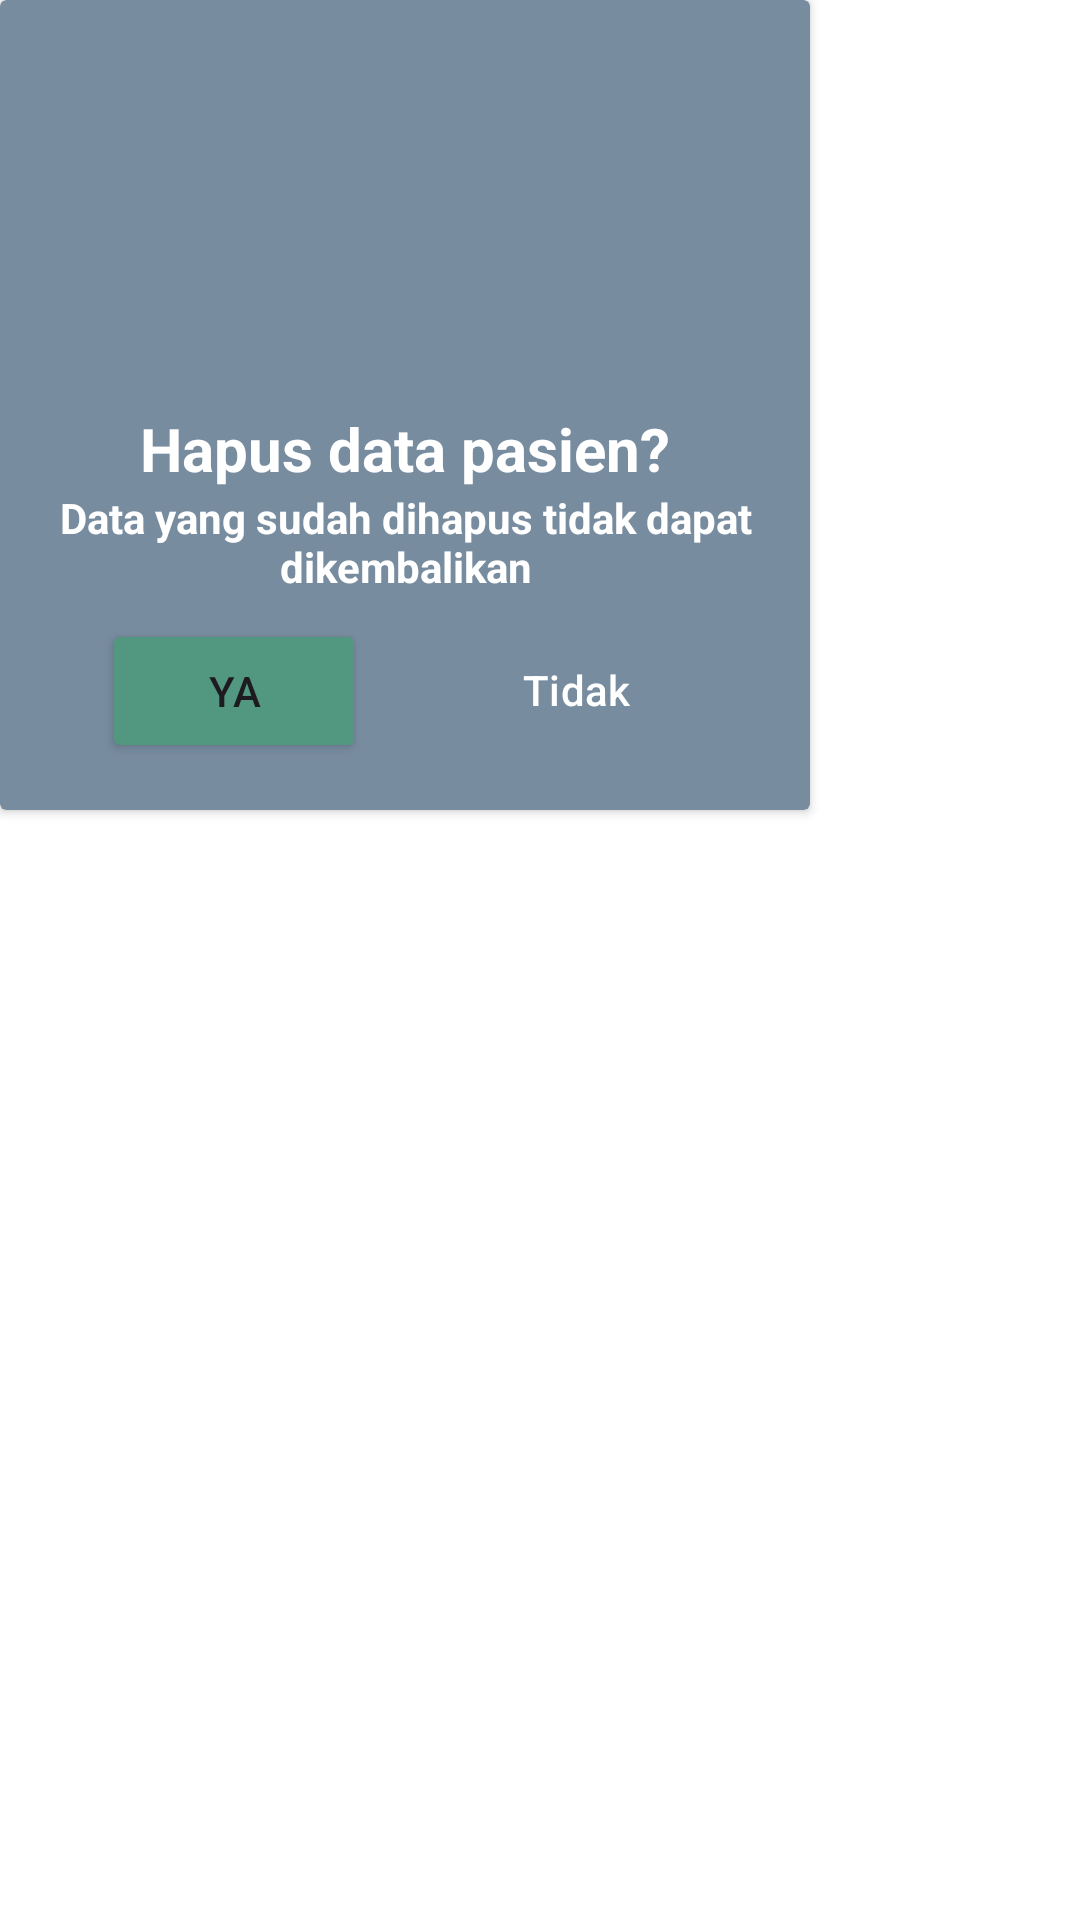

The Android layout XML behind this screen, and the referenced resources:
<!-- AndroidManifest.xml: application theme Theme.MedUnnes -->
<!-- res/layout/dialog_delete_alert.xml -->
<?xml version="1.0" encoding="utf-8"?>
<LinearLayout xmlns:android="http://schemas.android.com/apk/res/android"
    android:layout_width="match_parent"
    android:layout_height="match_parent"
    xmlns:app="http://schemas.android.com/apk/res-auto">

    <androidx.cardview.widget.CardView
        android:id="@+id/cv_buat_janji_alert"
        android:layout_width="270dp"
        android:layout_height="270dp"
        app:cardBackgroundColor="@color/grey_blue">

        <androidx.constraintlayout.widget.ConstraintLayout
            android:layout_width="match_parent"
            android:layout_height="wrap_content"
            android:layout_gravity="center"
            android:padding="16dp">

            <ImageView
                android:id="@+id/iv_alert"
                android:layout_width="120dp"
                android:layout_height="120dp"
                app:layout_constraintTop_toTopOf="parent"
                app:layout_constraintStart_toStartOf="parent"
                app:layout_constraintEnd_toEndOf="parent"
                android:src="@drawable/delete_outline"/>

            <TextView
                android:id="@+id/tv_alert_title"
                android:layout_width="match_parent"
                android:layout_height="wrap_content"
                android:gravity="center"
                app:layout_constraintTop_toBottomOf="@id/iv_alert"
                app:layout_constraintStart_toStartOf="parent"
                app:layout_constraintEnd_toEndOf="parent"
                android:textColor="@color/white"
                android:textSize="20sp"
                android:textStyle="bold"
                android:text="@string/hapus_data_pasien"/>

            <TextView
                android:id="@+id/tv_alert_description"
                android:layout_width="0dp"
                android:layout_height="wrap_content"
                android:gravity="center"
                app:layout_constraintTop_toBottomOf="@id/tv_alert_title"
                app:layout_constraintStart_toStartOf="@id/tv_alert_title"
                app:layout_constraintEnd_toEndOf="@id/tv_alert_title"
                android:textSize="14sp"
                android:textColor="@color/white"
                android:textStyle="bold"
                android:text="@string/delete_pasien_alert_deskripsi"/>

            <Button
                android:id="@+id/btn_yes"
                android:layout_width="wrap_content"
                android:layout_height="wrap_content"
                app:layout_constraintTop_toBottomOf="@id/tv_alert_description"
                app:layout_constraintStart_toStartOf="parent"
                app:layout_constraintEnd_toStartOf="@id/btn_no"
                app:layout_constraintBottom_toBottomOf="parent"
                android:layout_marginTop="8dp"
                android:layout_marginEnd="8dp"
                android:backgroundTint="@color/secondary_color"
                android:text="@string/ya"/>

            <Button
                android:id="@+id/btn_no"
                android:layout_width="wrap_content"
                android:layout_height="wrap_content"
                app:layout_constraintTop_toTopOf="@id/btn_yes"
                app:layout_constraintEnd_toEndOf="parent"
                app:layout_constraintStart_toEndOf="@id/btn_yes"
                app:layout_constraintBottom_toBottomOf="parent"
                style="@style/Widget.Material3.Button.OutlinedButton"
                android:backgroundTint="@color/grey_blue"
                android:textColor="@color/white"
                android:text="@string/tidak"/>


        </androidx.constraintlayout.widget.ConstraintLayout>


    </androidx.cardview.widget.CardView>

</LinearLayout>
<!-- resources referenced by this layout -->
<resources>
  <color name="grey_blue">#788CA0</color>
  <color name="secondary_color">#529881</color>
  <color name="white">#FFFFFFFF</color>
  <string name="delete_pasien_alert_deskripsi">Data yang sudah dihapus tidak dapat dikembalikan</string>
  <string name="hapus_data_pasien">Hapus data pasien?</string>
  <string name="tidak">Tidak</string>
  <string name="ya">Ya</string>
  <style name="Theme.MedUnnes" parent="Base.Theme.MedUnnes" />
  <style name="Base.Theme.MedUnnes" parent="Theme.Material3.DayNight.NoActionBar">
          
          <item name="colorPrimary">@color/app_color</item>
          <item name="android:colorBackground">@color/white</item>
          <item name="android:colorFocusedHighlight">@color/grey_less</item>
      </style>
  <color name="app_color">#1C775A</color>
  <color name="grey_less">#D7D7D7</color>
</resources>
